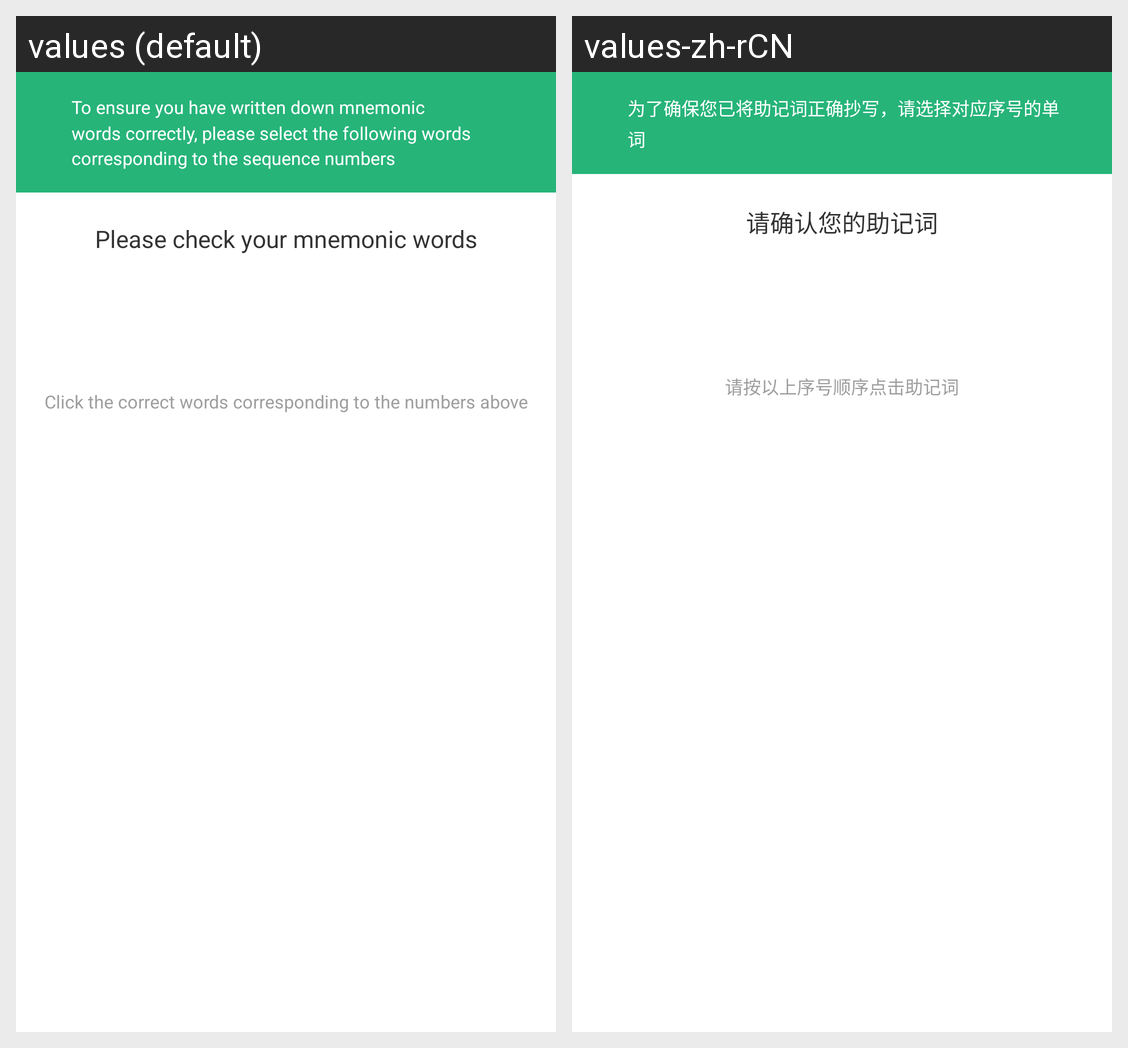

Translations of the strings shown on this Android screen, per locale in the grid:
Android screen res/layout/activity_verify_mnemonic.xml rendered under 2 locales, left to right: values (default), values-zh-rCN. Device: Nexus 5 (rendered at 1080×1920; each locale shown at half size, 540×960, under a caption strip naming it); theme AppTheme.
Strings drawn on this screen, with the default value and each locale's value (text and hints the layout hard-codes, and strings that could not be matched under every locale, appear in the picture but are not listed):

verify_mnemonic_prompt
  values: To ensure you have written down mnemonic words correctly, please select the following words corresponding to the sequence numbers
  values-zh-rCN: 为了确保您已将助记词正确抄写，请选择对应序号的单词

verify_mnemonic_title
  values: Please check your mnemonic words
  values-zh-rCN: 请确认您的助记词

verify_mnemonic_hint
  values: Click the correct words corresponding to the numbers above
  values-zh-rCN: 请按以上序号顺序点击助记词
